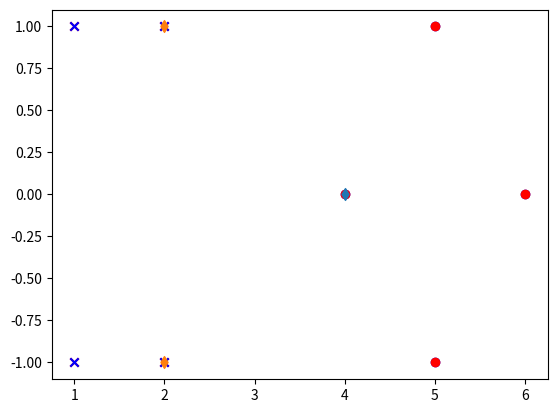

The script that saved this image:
import matplotlib.pyplot as plt
import numpy as np

negative = [[1, 1],[2, 1],[1,-1], [2,-1]]
positive = [[4,0],[5,1],[5,-1],[6,0]]


def draw_plot(data1, data2, marker1='x', marker2='o', color1='blue', color2='red'):
    data1 = np.array(data1)
    data2 = np.array(data2)
    plt.scatter(data1[:,0],data1[:,1], marker=marker1, c=color1)
    plt.scatter(data2[:,0], data2[:,1], marker=marker2, c=color2)
    plt.grid()
    plt.show()

def draw_plot_with_sv(data1, data2, sv1, sv2):
    data1 = np.array(data1)
    data2 = np.array(data2)
    sv1 = np.array(sv1)
    sv2 = np.array(sv2)
    

    plt.scatter(data1[:,0],data1[:,1], marker='o', c='red')
    plt.scatter(data2[:,0], data2[:,1], marker='x', c='blue')
    plt.scatter(sv1[:,0], sv1[:,1], marker='d')
    plt.scatter(sv2[:,0], sv2[:,1], marker='d')
    plt.grid()
    plt.show()
    
def find_distance_2D(a, b):
    return (b[0]-a[0])**2 + (b[1]-a[1])**2 # (x2 - x1 )^2 + (y2 - y1)^2
    
def find_support_vectors_2D(X, Y):
    support_vectors = []
    distances = []
    distances_points = []
    
    for x in X:
        for y in Y:
            d = find_distance_2D(x, y)
            # print(f"positive {x} and negative {y} = {d}")
            distances.append(d)
            distances_points.append([x, y])

    combined = list(zip(distances, distances_points)) # make tupple of first and second list
    sorted_combined = sorted(combined) # sorting base on first value of tupple, use 'key' for other values
    
    temp = sorted_combined[0][0]
    for dist, point in sorted_combined:
        if temp == dist:
            support_vectors.append(point)
        else:
            break
    
    first_para_sv = []
    second_para_sv = []
    
    for i in support_vectors:
        print(i)
        first_para_sv.append(i[0])
        second_para_sv.append(i[1])
    
    
    # Convert list of lists to a set of tuples, since lists are not hashable
    unique_first_set = {tuple(sublist) for sublist in first_para_sv}
    unique_second_set = {tuple(sublist) for sublist in second_para_sv}

    # Convert back to list of lists
    unique_first_list = [list(sublist) for sublist in unique_first_set]
    unique_second_list = [list(sublist) for sublist in unique_second_set]
    
    return (unique_first_list, unique_second_list)
 
draw_plot(positive, negative, marker1='o', marker2='x')

posi_sv, neg_sv = find_support_vectors_2D(positive, negative)

print(f"Positive support vectors: {posi_sv}")
print(f"Negative support vectors: {neg_sv}")

draw_plot_with_sv(positive, negative, posi_sv, neg_sv)